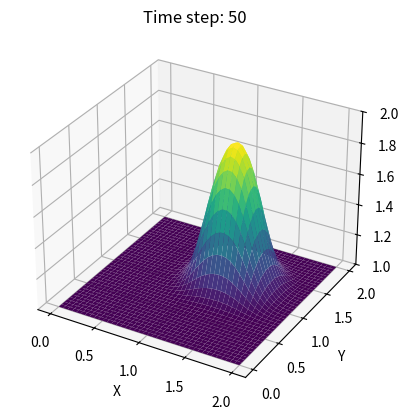

Source code (Python):
import numpy as np
import matplotlib.pyplot as plt
from mpl_toolkits.mplot3d import Axes3D
import matplotlib.animation as animation

def solve_2d_convection(u0, c_x, c_y, dx, dy, dt, nt):
    ny, nx = u0.shape
    u = u0.copy()
    u_list = [u.copy()]  # 用于存储每个时间步的结果

    for n in range(nt):
        u_new = u.copy()
        for i in range(1, nx):
            for j in range(1, ny):
                u_new[j, i] = u[j, i] - c_x * (dt / dx) * (u[j, i] - u[j, i - 1]) - c_y * (dt / dy) * (u[j, i] - u[j - 1, i])
        u = u_new
        u_list.append(u.copy())  # 保存当前时间步的结果

    return u_list

def animate_2d_convection(u_list, nx, ny):
    fig = plt.figure()
    ax = fig.add_subplot(111, projection='3d')
    x = np.linspace(0, 2, nx)
    y = np.linspace(0, 2, ny)
    X, Y = np.meshgrid(x, y)

    def update_plot(frame):
        ax.clear()
        ax.plot_surface(X, Y, u_list[frame], cmap='viridis')
        ax.set_zlim(1, 2)
        ax.set_xlabel('X')
        ax.set_ylabel('Y')
        ax.set_zlabel('U')
        ax.set_title(f'Time step: {frame}')

    ani = animation.FuncAnimation(fig, update_plot, frames=len(u_list), interval=100)
    ani.save('2d_convection.gif', writer='imagemagick')
    plt.show()

def main():
    # 参数设置
    nx = 41  # x方向上的网格点数
    ny = 41  # y方向上的网格点数
    nt = 50  # 时间步数
    dx = 2 / (nx - 1)
    dy = 2 / (ny - 1)
    dt = 0.01
    c_x = 1  # x方向上的对流速度
    c_y = 1  # y方向上的对流速度

    # 初始条件
    u0 = np.ones((ny, nx))
    u0[int(0.5 / dy):int(1 / dy + 1), int(0.5 / dx):int(1 / dx + 1)] = 2  # 设置初始波形

    # 求解
    u_list = solve_2d_convection(u0, c_x, c_y, dx, dy, dt, nt)

    # 绘制并保存动画
    animate_2d_convection(u_list, nx, ny)

if __name__ == "__main__":
    main()
